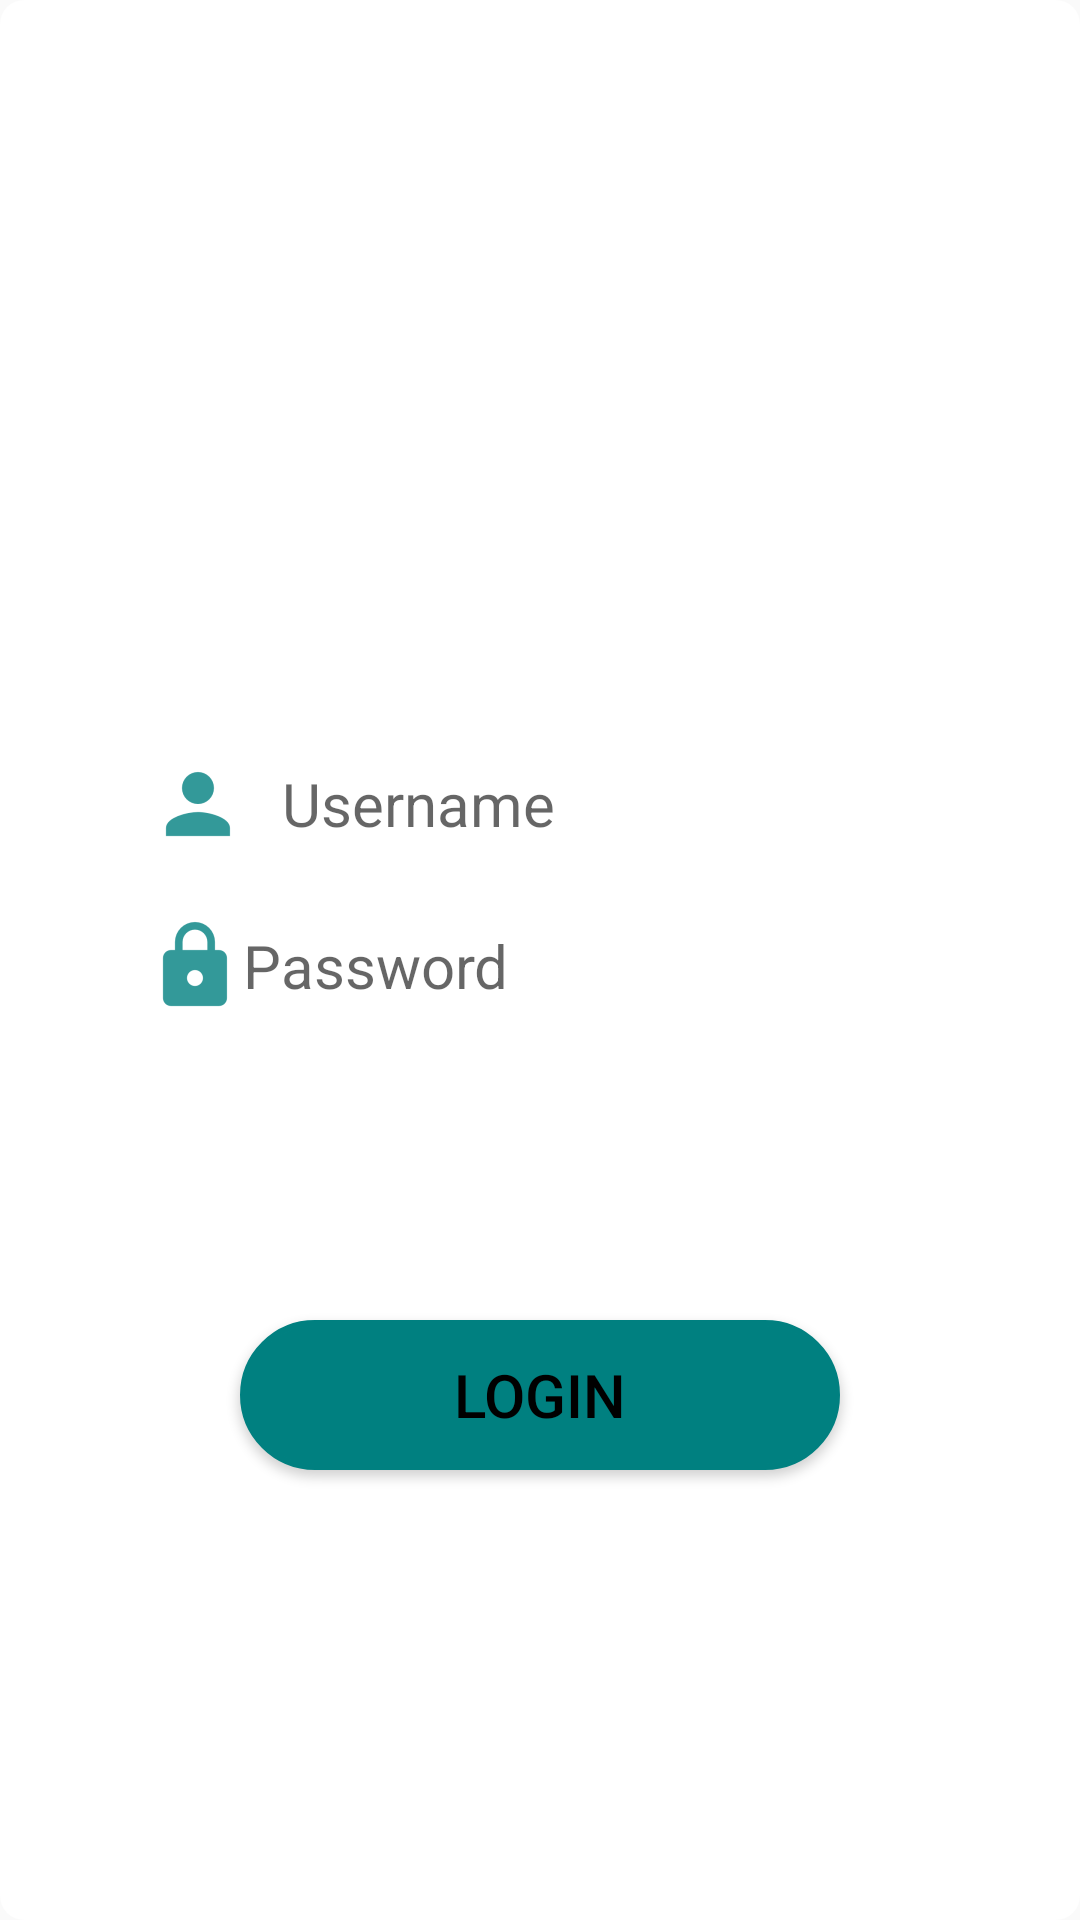

Reconstruct the res/layout file that produces this screen, plus the resources it refers to.
<!-- AndroidManifest.xml: application theme AppTheme -->
<!-- res/layout/loginpage.xml -->
<?xml version="1.0" encoding="utf-8"?>
<RelativeLayout xmlns:android="http://schemas.android.com/apk/res/android"
    xmlns:app="http://schemas.android.com/apk/res-auto"
    xmlns:tools="http://schemas.android.com/tools"
    android:id="@+id/Rlayout"
    android:layout_width="match_parent"
    android:layout_height="match_parent"
    android:background="@drawable/gradient"
    >

    <ImageView android:src="@drawable/titans"
        android:layout_width="wrap_content"
        android:layout_height="72dp"
        android:layout_marginBottom="24dp"
        android:layout_marginTop="69dp"
        android:layout_marginLeft="56dp"
        android:layout_gravity="center_horizontal"/>

    <EditText
        android:id="@+id/etusername"
        android:layout_width="match_parent"
        android:layout_height="wrap_content"
        android:layout_alignParentTop="true"
        android:layout_marginTop="237dp"
        android:background="@drawable/gradient"
        android:drawableLeft="@drawable/ic_action_user"
        android:drawablePadding="12dp"
        android:ems="10"
        android:layout_marginLeft="35dp"
        android:hint="Username"
        android:inputType="textPersonName"
        android:padding="8dp"
        android:textSize="20dp" />

    <View
        android:layout_width="350dp"
        android:layout_height="1dp"
        android:layout_marginLeft="35dp"
        android:layout_below="@+id/etusername"
        android:background="#fff" />

    <EditText
        android:id="@+id/etpassword"
        android:layout_width="match_parent"
        android:layout_height="wrap_content"
        android:layout_alignParentBottom="true"
        android:layout_marginLeft="35dp"
        android:layout_marginBottom="288dp"
        android:background="@drawable/gradient"
        android:drawableLeft="@drawable/ic_action_pass"
        android:ems="10"
        android:hint="Password"
        android:inputType="textPersonName"
        android:textSize="20dp" />

    <View
        android:layout_width="350dp"
        android:layout_height="1dp"
        android:layout_marginLeft="35dp"
        android:layout_below="@+id/etpassword"
        android:layout_marginTop="-288dp"
        android:background="#fff" />
    <CheckBox
        android:id="@+id/cbShowPwd"
        android:layout_width="wrap_content"
        android:layout_height="wrap_content"
        android:layout_alignBaseline="@+id/etpassword"
        android:layout_alignBottom="@+id/etpassword"
        android:layout_toRightOf="@+id/etpassword"
        android:layout_below="@+id/etpassword"
        android:text="Show password" />

    <Button
        android:id="@+id/bLogin"
        android:layout_width="200dp"
        android:layout_height="50dp"
        android:layout_alignParentBottom="true"
        android:layout_centerHorizontal="true"
        android:layout_marginBottom="143dp"
        android:background="@drawable/backg_login"
        android:text="Login"
        android:textColor="#000"
        android:textSize="20dp" />


</RelativeLayout>
<!-- resources referenced by this layout -->
<resources>
  <!-- drawable backg_login (drawable) -->
  <?xml version="1.0" encoding="utf-8"?>
  <shape
      xmlns:android="http://schemas.android.com/apk/res/android">
      <stroke
          android:width="2dp"
          android:color="#008080"
          />
      <corners
          android:radius="25dp"
          />
      <padding
          android:left="2dp"
          android:right="2dp"
          android:top="2dp"
          android:bottom="2dp"
  
          />
      <solid
          android:color="#008080"/>
  
  
  </shape>
  <!-- drawable gradient (drawable) -->
  <?xml version="1.0" encoding="utf-8"?>
  <shape  xmlns:android="http://schemas.android.com/apk/res/android">
      <gradient
          android:endColor="#ffff"
          android:startColor="#ffff"
          android:angle="180" />
      <padding android:left="7dp"
          android:top="7dp"
          android:right="7dp"
          android:bottom="7dp" />
      <corners android:radius="8dp" />
  
  </shape>
  <!-- drawable ic_action_pass: png bitmap (drawable-hdpi, 599 bytes) -->
  <!-- drawable ic_action_user: png bitmap (drawable-hdpi, 508 bytes) -->
  <style name="AppTheme" parent="Theme.AppCompat.Light.DarkActionBar">
          
          <item name="colorPrimary">@color/colorPrimary</item>
          <item name="colorPrimaryDark">@color/colorPrimaryDark</item>
          <item name="colorAccent">@color/colorAccent</item>
      </style>
  <color name="colorPrimary">#008080</color>
  <color name="colorPrimaryDark">#008080</color>
  <color name="colorAccent">#008080</color>
</resources>
